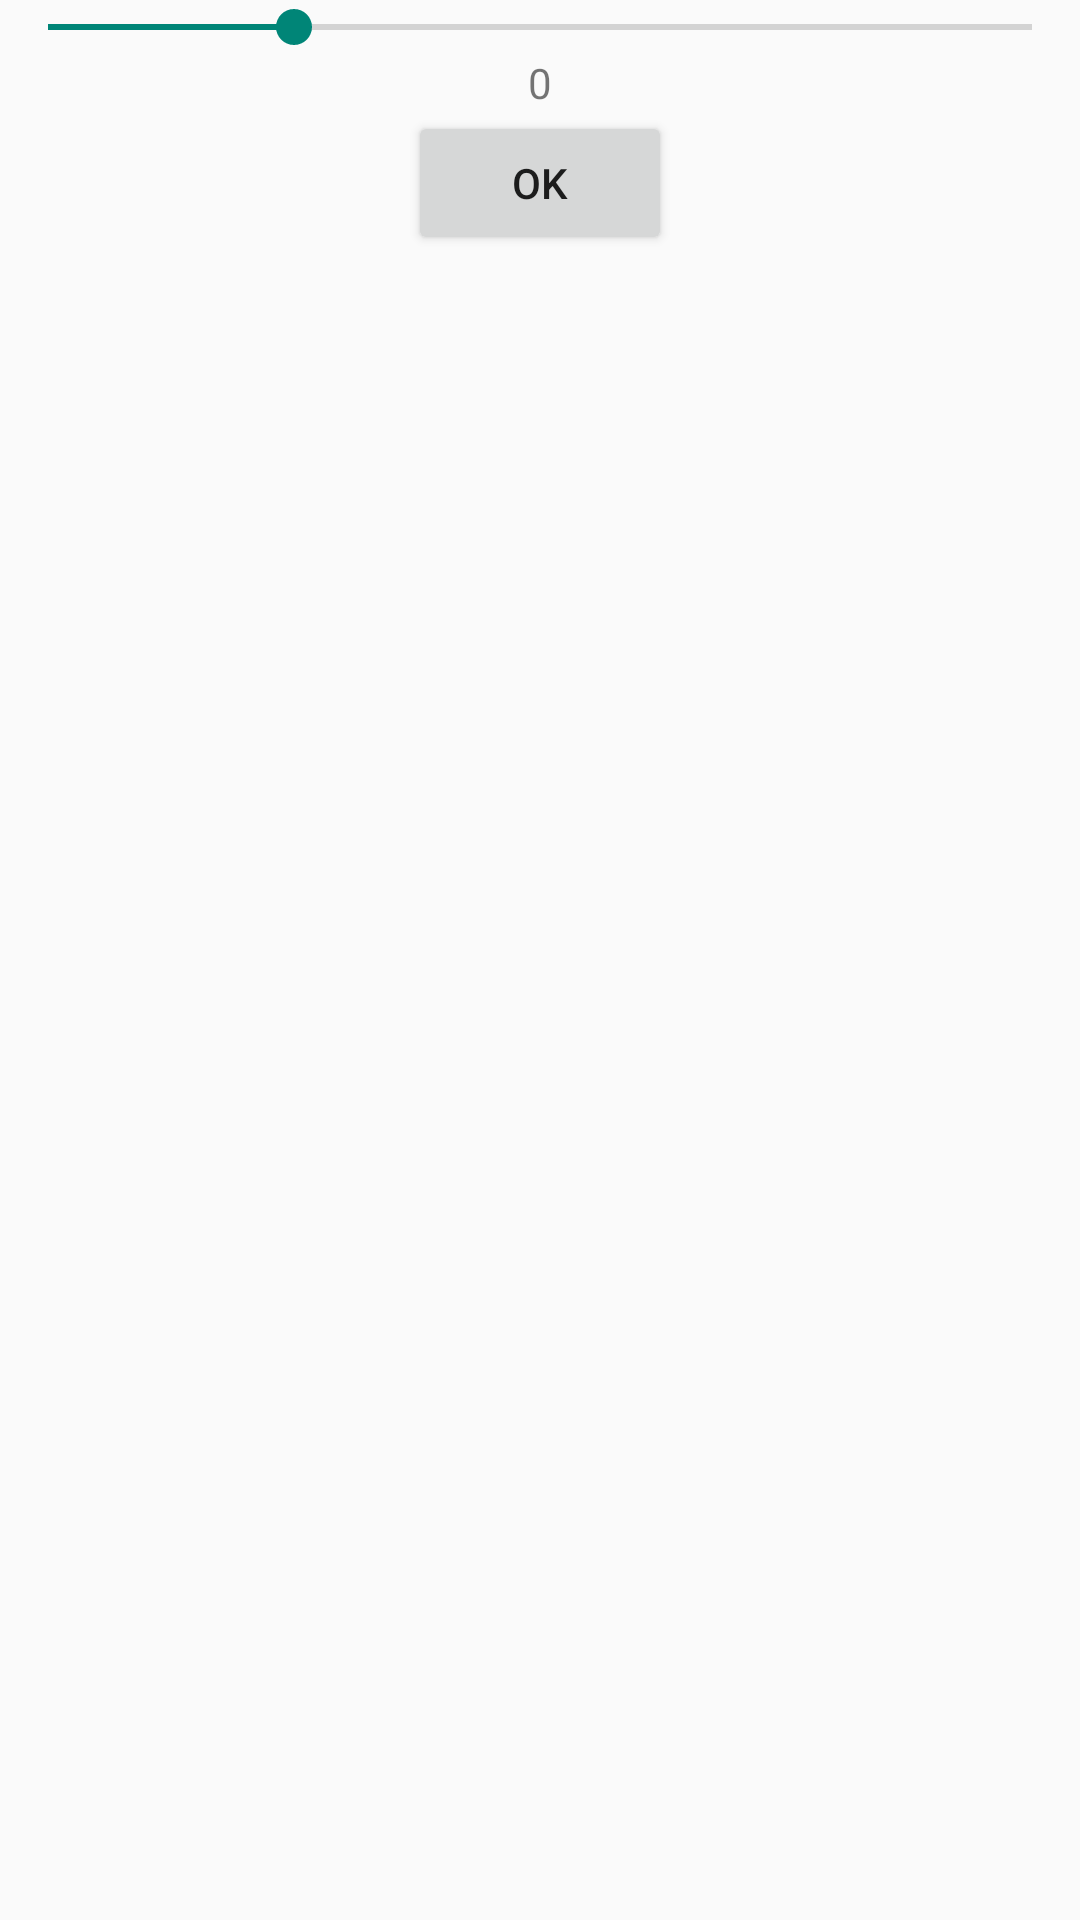

This screen was rendered from an Android layout file. Write that file and the resources it references.
<!-- AndroidManifest.xml: application theme AppTheme -->
<!-- res/layout/ewp_fontweightdialog.xml -->
<?xml version="1.0" encoding="utf-8"?>
<RelativeLayout xmlns:android="http://schemas.android.com/apk/res/android"
    android:layout_width="fill_parent"
    android:layout_height="fill_parent">

          <SeekBar
              android:id="@+id/fontweightdialogseekbar"
              android:layout_width="fill_parent"
              android:layout_height="wrap_content"
              android:max="8"
              android:progress="2" />

        <TextView
            android:id="@+id/fontweightdialoginfotext"
            android:layout_width="wrap_content"
            android:layout_height="wrap_content"
            android:layout_centerHorizontal="true"
            android:layout_below="@+id/fontweightdialogseekbar"
            android:text="0" />

        <Button
            android:id="@+id/fontweightdialogbutton"
            android:layout_width="wrap_content"
            android:layout_height="wrap_content"
            android:layout_centerHorizontal="true"
            android:layout_below="@+id/fontweightdialoginfotext"
            android:text="@string/button_ok" />

</RelativeLayout>
<!-- resources referenced by this layout -->
<resources>
  <string name="button_ok">OK</string>
  <style name="AppTheme" parent="AppBaseTheme">
          
      </style>
  <style name="AppBaseTheme" parent="Theme.AppCompat.Light">
          
      </style>
</resources>
